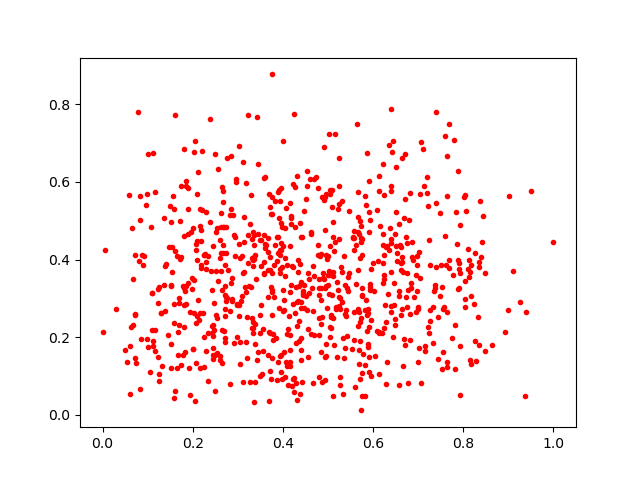

Values plotted in this chart, from the file beside it:
0.2858251, 0.3404619
0.393, 0.5508
0.436, 0.1912
0.5929, 0.501
0.7898, 0.3763
0.2485, 0.1532
0.4647, 0.3264
0.6641, 0.3951
0.5108, 0.3668
0.2826, 0.08062
0.3984, 0.4842
0.2832, 0.2689
0.1239, 0.3234
0.9379, 0.04867
0.1234, 0.1502
0.4966, 0.4125
0.6581, 0.3182
0.5201, 0.15
0.5122, 0.2487
0.5703, 0.1899
0.5693, 0.1672
0.5812, 0.5648
0.07385, 0.1346
0.4154, 0.1668
0.3696, 0.2147
0.2636, 0.5199
0.8344, 0.3929
0.4802, 0.3268
0.2001, 0.1695
0.2854, 0.5315
0.09666, 0.5404
0.7836, 0.5216
0.4409, 0.1968
0.4694, 0.2057
0.4469, 0.2761
0.5652, 0.7491
0.7256, 0.2689
0.2703, 0.4847
0.5858, 0.2563
0.3387, 0.0839
0.3324, 0.2239
0.335, 0.4072
0.2915, 0.4639
0.3054, 0.1876
0.04885, 0.1665
0.412, 0.07619
0.5737, 0.4444
0.8997, 0.2713
0.2666, 0.4365
0.6395, 0.4422
0.5468, 0.5263
0.3583, 0.4642
0.8036, 0.5665
0.3114, 0.6504
0.3338, 0.383
0.8422, 0.4456
0.6991, 0.2721
0.5939, 0.3222
0.7919, 0.05236
0.7359, 0.3193
0.5255, 0.5436
... 760 more rows
